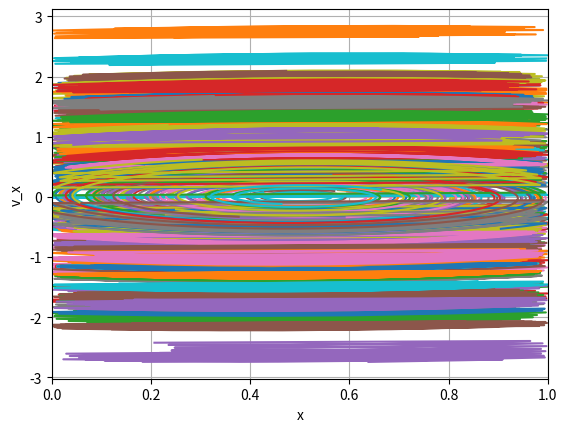

Python code for this plot:
import numpy as np
import matplotlib.pyplot as plt
L=1
NX = 32
grid, dx = np.linspace(0,L,NX, retstep=True)

T = 10
NT=101
timegrid, dt = np.linspace(0,T,NT, retstep=True)



class ParticleSpecies:
    def __init__(self, N, PositionDistribution, VelocityDistribution, Mass, Charge):
        self.iteration=0
        self.N=N
        self.r = PositionDistribution(N)
        self.CleanupPositions()

        self.v = VelocityDistribution(N)
        self.m = np.ones(N)*Mass
        self.q = np.ones(N)*Charge

        self.r_history = np.zeros((NT+1,N))
        self.v_history = np.zeros((NT+1,N))
        self.r_history[0] = self.r
        self.v_history[0] = self.v
    def Acceleration(self, ElectricField):
        return ElectricField(self.r)*self.q/self.m

    def SimpleStep(self, dt, ElectricField):
        return self.r + self.v*dt, self.v+self.Acceleration(ElectricField)*dt

    def CleanupPositions(self):
        self.r = self.r % L

    def Update(self, dt, ElectricField, Step):
        self.r, self.v = Step(dt, ElectricField)
        self.CleanupPositions()
        self.iteration+=1
        self.r_history[self.iteration]=self.r
        self.v_history[self.iteration]=self.v
    def TextDiagnostics(self):
        print (self.r)
        print (self.v)
        print (self.m)
        print (self.q)

    def PositionPlotDiagnostics(self):
        plt.hist(self.r, bins=100)
        plt.grid()
        plt.xlabel('x')
        plt.show()

    def PhasePlotDiagnostics(self):
        plt.plot(self.r_history[:self.iteration+1],self.v_history[:self.iteration+1], '-')
        plt.xlim(0,L)
        plt.grid()
        plt.xlabel('x')
        plt.ylabel(r'v_x')
        plt.show()

def RandomGaussian(N):
    return np.random.normal(0, 1, N)

def NoElectricField(r):
    return np.zeros_like(r)

def UniformElectricField(r):
    """
    Takes particle positions and returns their E acceleration
    Simple model assumes acceleration by a constant factor
    """
    return np.ones_like(r)

def RampElectricField(r):
    return -(r-L/2)

def SinElectricField(r):
    return -np.sin((r-L/2))

N=200
# Electrons = ParticleSpecies(N, RandomGaussian, RandomGaussian, 1, -1)
Positrons = ParticleSpecies(N, RandomGaussian, RandomGaussian, 1, 1)
Species = [Positrons]
for t in timegrid:
    for species in Species:
        # species.TextDiagnostics()
        # print("Update")
        species.Update(dt, SinElectricField, species.SimpleStep)
        # species.TextDiagnostics()
for species in Species:
    species.PhasePlotDiagnostics()
